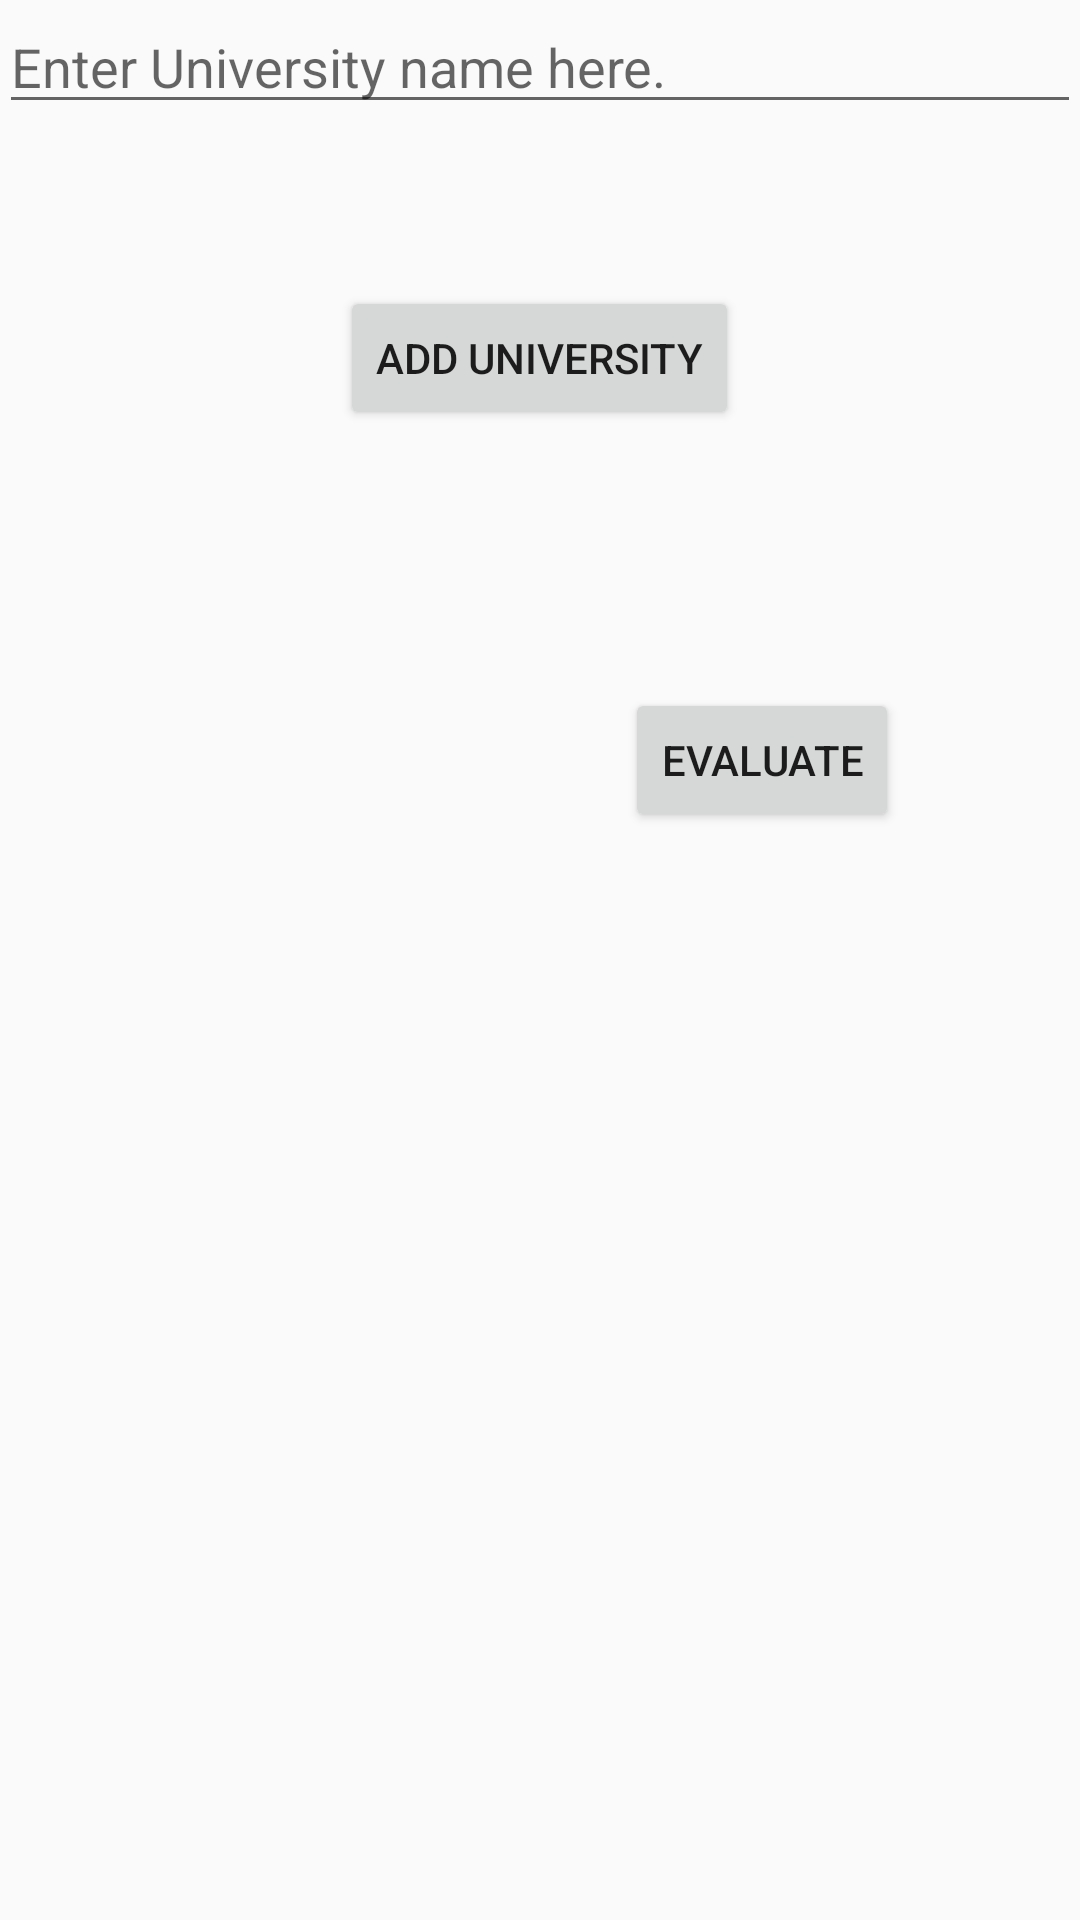

Layout XML and referenced resources for this Android screen:
<!-- AndroidManifest.xml: application theme AppTheme -->
<!-- res/layout/activity_evaluated__result.xml -->
<?xml version="1.0" encoding="utf-8"?>
<LinearLayout xmlns:android="http://schemas.android.com/apk/res/android"
    xmlns:tools="http://schemas.android.com/tools"
    android:orientation="vertical"
    android:layout_width="match_parent"
    android:layout_height="match_parent"
    android:paddingBottom="@dimen/activity_vertical_margin"
    android:paddingLeft="@dimen/activity_horizontal_margin"
    android:paddingRight="@dimen/activity_horizontal_margin"
    android:paddingTop="@dimen/activity_vertical_margin"
    tools:context="com.example.anew.msbuddy.Evaluated_Result">

    
    <AutoCompleteTextView
        android:layout_width="match_parent"
        android:layout_height="wrap_content"
        android:id="@+id/auto"
        android:hint="Enter University name here."/>

    <Button
        android:layout_width="wrap_content"
        android:layout_height="wrap_content"
        android:text="Add University"
        android:id="@+id/button"
        android:layout_marginTop="54dp"
        android:layout_below="@+id/btn2"
        android:layout_toRightOf="@+id/btn2"
        android:layout_toEndOf="@+id/btn2"
        android:layout_gravity="center_horizontal" />

    <android.support.v7.widget.RecyclerView
        android:layout_width="match_parent"
        android:layout_height="wrap_content"
        android:id="@+id/rv"
        android:scrollbars="vertical"
        android:layout_below="@+id/button"
        android:layout_alignParentLeft="true"
        android:layout_alignParentStart="true"
        android:layout_marginTop="86dp">
    </android.support.v7.widget.RecyclerView>

    <Button
        android:layout_width="wrap_content"
        android:layout_height="wrap_content"
        android:id="@+id/btn2"
        android:text="Evaluate"
        android:layout_alignParentBottom="true"
        android:layout_alignParentLeft="true"
        android:layout_alignParentStart="true"
        android:layout_marginLeft="74dp"
        android:layout_marginStart="74dp"
        android:layout_gravity="center_horizontal" />
</LinearLayout>
<!-- resources referenced by this layout -->
<resources>
  <style name="AppTheme" parent="Theme.AppCompat.Light.DarkActionBar">
          
          <item name="colorPrimary">@color/colordarkpink</item>
          <item name="colorPrimaryDark">@color/colorlightpink</item>
          <item name="colorAccent">@color/colorAccent</item>
      </style>
  <color name="colordarkpink">#00008B</color>
  <color name="colorlightpink">#00006f</color>&gt;
  <color name="colorAccent">#FF4081</color>
</resources>
